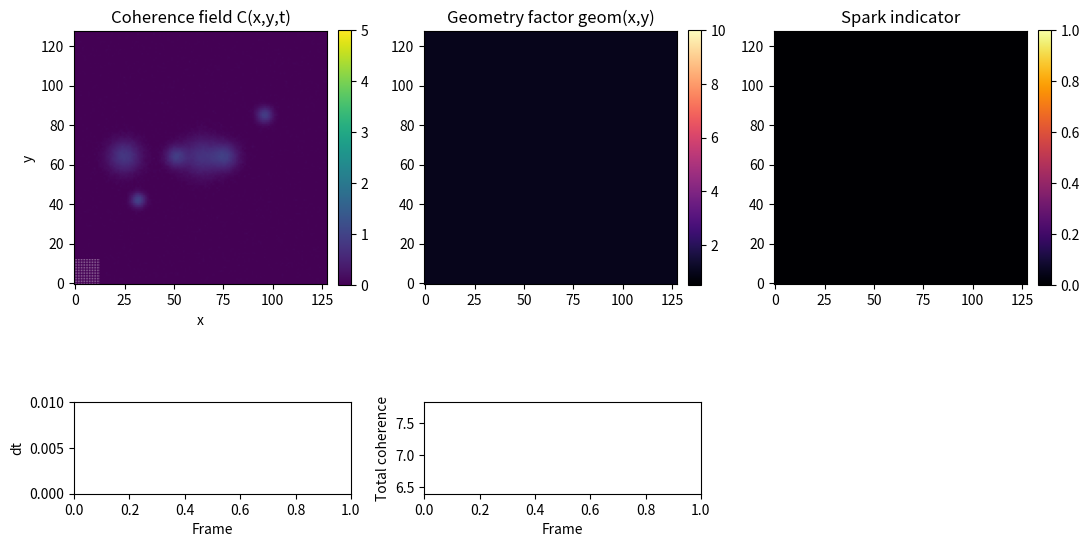

Recreate this plot in Python.
import numpy as np
import matplotlib.pyplot as plt
from matplotlib.animation import FuncAnimation

# ============================================================
# RC / Paper IV style PDE in 2D
#
#   ∂t C + ∇·(C v) = 0
#
# with
#   v = -kappa_pot ∇(geom * V'(C))
#       -kappa_curv ∇(geom * ΔC)
#
# and geometry factor
#   K_base   = lam_pot*C + xi_grad|∇C|^2
#   K_norm   = (K_base - K_min) / (K_max - K_min + eps) ∈ [0,1]
#   geom     = 1 + gamma_geom * (1 + spark_boost*spark_mask) * K_norm
#
# Sparks: localized regions where |det(Hess C_smooth)| is small
#         AND |∇C_smooth|^2 is nontrivial.
# 
#
# Mathematically, the PDE we coded is essentially:
# 
# $$
# \partial_t C + \nabla!\cdot(C,v) = 0,
# $$
# 
# with
# 
# $$
# v = -\kappa_{\text{pot}}\nabla(\text{geom},V'(C))
# -\kappa_{\text{curv}}\nabla(\text{geom},\Delta C),
# $$
# 
# and
# 
# $$
# \text{geom} = \text{instantaneous functional of } C,\nabla C.
# $$
# 
# Key points:
# 
# * `geom` is **not dynamical**; there is no (\partial_t \text{geom}).
# * The “energy landscape” (through (V) and the curvature term) is **time-independent**.
# * The whole thing is a **gradient–flow–like system** with a built-in Lyapunov functional.
# 
# For that kind of system, the generic behaviour is:
# 
# evolve until $\nabla \Phi = 0$ everywhere →
# v = 0 → $\partial_t C = 0$.
# 
# After some transient, the blobs barely move, geometry stops changing, sparks stop appearing. That’s the expected behaviour of a **relaxational PDE**.
# 
# So: the simulation is behaving correctly for *this* PDE, but this PDE is **too tame** compared to what RC papers claim.
#
# ============================================================

# ---------------------------
# Grid & numerical parameters
# ---------------------------
Nx, Ny = 128, 128
dx = dy = 0.1

x = np.arange(Nx) * dx
y = np.arange(Ny) * dy

# RC-like coefficients (dimensionless)
lam_pot     = 0.8     # strength in V'(C)
xi_grad     = 0.2     # |∇C|^2 contribution to geometry
zeta_flux   = 0.0     # |J|^2 contribution (still disabled)
gamma_geom  = 3.0     # geometry feedback strength
spark_boost = 1.0     # extra geometry weight in spark regions

kappa_pot   = 0.9     # potential-driven velocity scale
kappa_curv  = 0.04    # curvature-driven velocity scale
beta_damp   = 0.1     # mild velocity damping

cfl_safety  = 0.4     # CFL safety factor

# Geometry & velocity clipping
geom_min, geom_max = 0.5, 10.0
vel_max = 20.0        # max |u|, |v| to avoid blowup

# Coherence bounds
clip_min   = 0.0
clip_max   = 5.0
eps        = 1e-12

# Spark thresholds (dimensionless)
spark_rel_det_thresh  = 0.15   # how small det(H) must be (relative)
spark_rel_grad_thresh = 0.30   # how large |∇C|^2 must be (relative)

# ---------------------------
# Potential V(C) and derivative
# ---------------------------
def Vprime(C):
    # dV/dC = lam_pot (C - C^2) => multi-well structure near C=0 and C=1
    return lam_pot * (C - C*C)

# ---------------------------
# Initialization of coherence field C(x,y)
# ---------------------------
def gaussian_blob(X, Y, cx, cy, sigma):
    return np.exp(-((X - cx)**2 + (Y - cy)**2) / (2.0 * sigma**2))

X, Y = np.meshgrid(x, y, indexing='ij')
C = np.zeros((Nx, Ny), dtype=np.float64)

# Seed multiple basins / identities
C += 1.0 * gaussian_blob(X, Y, x[Nx//4],     y[Ny//3],   sigma=2.5*dx)
C += 0.9 * gaussian_blob(X, Y, x[3*Nx//4],  y[2*Ny//3], sigma=2.8*dx)
C += 0.7 * gaussian_blob(X, Y, x[Nx//2],    y[Ny//2],   sigma=6.6*dx)
C += 0.8 * gaussian_blob(X, Y, x[3*Nx//5],  y[Ny//2],   sigma=4.6*dx)
C += 0.8 * gaussian_blob(X, Y, x[2*Nx//5],  y[Ny//2],   sigma=3.6*dx)
C += 0.8 * gaussian_blob(X, Y, x[1*Nx//5],  y[Ny//2],   sigma=5.6*dx)

# Small noise to break symmetry
rng = np.random.default_rng(42)
C += 0.02 * rng.normal(size=C.shape)

np.clip(C, clip_min, clip_max, out=C)

# ---------------------------
# Differential operators (periodic)
# ---------------------------
def compute_gradients(A):
    """Central differences with periodic BCs."""
    dAx = np.empty_like(A)
    dAy = np.empty_like(A)

    dAx[1:-1, :] = (A[2:, :] - A[:-2, :]) / (2.0 * dx)
    dAy[:, 1:-1] = (A[:, 2:] - A[:, :-2]) / (2.0 * dy)

    # periodic in x
    dAx[0, :]    = (A[1, :]   - A[-1, :]) / (2.0 * dx)
    dAx[-1, :]   = (A[0, :]   - A[-2, :]) / (2.0 * dx)
    # periodic in y
    dAy[:, 0]    = (A[:, 1]   - A[:, -1]) / (2.0 * dy)
    dAy[:, -1]   = (A[:, 0]   - A[:, -2]) / (2.0 * dy)

    return dAx, dAy

def laplacian(A):
    """Periodic 5-point Laplacian."""
    return (
        np.roll(A,  1, axis=0) + np.roll(A, -1, axis=0) +
        np.roll(A,  1, axis=1) + np.roll(A, -1, axis=1) -
        4.0 * A
    ) / (dx * dx)

def smooth_gaussian_like(A):
    """
    Simple 3x3 Gaussian-like smoothing kernel (1,2,1; 2,4,2; 1,2,1)/16.
    Periodic boundaries.
    """
    w00 = 1.0/16.0
    w01 = 2.0/16.0
    w02 = 1.0/16.0

    # horizontal/vertical shifts
    A0 = A
    A_xp = np.roll(A, -1, axis=0)
    A_xm = np.roll(A,  1, axis=0)
    A_yp = np.roll(A, -1, axis=1)
    A_ym = np.roll(A,  1, axis=1)

    # diagonals
    A_xp_yp = np.roll(A_xp, -1, axis=1)
    A_xp_ym = np.roll(A_xp,  1, axis=1)
    A_xm_yp = np.roll(A_xm, -1, axis=1)
    A_xm_ym = np.roll(A_xm,  1, axis=1)

    return (w00*(A_xm_ym + A_xm_yp + A_xp_ym + A_xp_yp)
            + w01*(A_xm + A_xp + A_ym + A_yp)
            + w02*A0)

def hessian_det(C):
    """
    Approximate determinant of Hessian of C for spark detection.
    """
    # Second derivatives
    Cxx = (np.roll(C, -1, axis=0) - 2.0*C + np.roll(C, 1, axis=0)) / (dx*dx)
    Cyy = (np.roll(C, -1, axis=1) - 2.0*C + np.roll(C, 1, axis=1)) / (dy*dy)

    # Mixed derivative (central cross term)
    Cxy = (np.roll(np.roll(C, -1, axis=0), -1, axis=1)
         - np.roll(np.roll(C, -1, axis=0),  1, axis=1)
         - np.roll(np.roll(C,  1, axis=0), -1, axis=1)
         + np.roll(np.roll(C,  1, axis=0),  1, axis=1)) / (4.0 * dx * dy)

    detH = Cxx * Cyy - Cxy * Cxy
    return detH

# ---------------------------
# Geometry / RC reflexive loop
# ---------------------------
def compute_geometry(C, u_prev=None, v_prev=None, step=None):
    """
    Compute scalar geometry factor geom(x,y), a conformal proxy for the induced metric.
    Depends on density and gradient energy, boosted near localized Hessian degeneracy.
    """
    # Base K from density + gradients
    dC_dx, dC_dy = compute_gradients(C)
    gmag2 = dC_dx**2 + dC_dy**2

    K_base = lam_pot * C + xi_grad * gmag2

    # Normalize K into [0,1] to keep geometry controlled but structured
    K_min = np.min(K_base)
    K_max = np.max(K_base)
    K_range = K_max - K_min
    if K_range < eps:
        K_norm = np.zeros_like(C)
    else:
        K_norm = (K_base - K_min) / (K_range + eps)

    # --- Spark detection on smoothed C to suppress noise ---
    C_s = smooth_gaussian_like(C)
    dCs_dx, dCs_dy = compute_gradients(C_s)
    g2_s = dCs_dx**2 + dCs_dy**2

    detH = hessian_det(C_s)
    abs_detH = np.abs(detH)
    max_abs = np.max(abs_detH)

    if max_abs < 1e-10:
        spark_mask = np.zeros_like(C)
    else:
        rel_det  = abs_detH / (max_abs + eps)          # in [0,1]
        rel_grad = g2_s / (np.max(g2_s) + eps)         # in [0,1]

        # Sparks: low det(H) (flat curvature) but strong gradients
        spark_mask = ((rel_det < spark_rel_det_thresh) &
                      (rel_grad > spark_rel_grad_thresh)).astype(np.float64)

        # Debug: how many spark pixels?
        num_sparks = np.count_nonzero(spark_mask)
        if num_sparks > 0 and step is not None and step % 20 == 0:
            print(f"[SPARK] step={step}: {num_sparks} spark pixels")

    # Geometry factor: 1 + gamma_geom * (1 + spark_boost*spark_mask) * K_norm
    geom = 1.0 + gamma_geom * (1.0 + spark_boost * spark_mask) * K_norm

    # Clip geometry to avoid blowups
    np.clip(geom, geom_min, geom_max, out=geom)

    return geom, K_norm, spark_mask

def compute_velocity(C, geom):
    """
    RC-style velocity:
        v = -kappa_pot ∇(geom * V'(C))
            -kappa_curv ∇(geom * ΔC)
    """
    Vp = Vprime(C)
    Phi_eff = geom * Vp

    dPhi_dx, dPhi_dy = compute_gradients(Phi_eff)

    lap_C = laplacian(C)
    geom_lap = geom * lap_C
    dCurv_dx, dCurv_dy = compute_gradients(geom_lap)

    u = -kappa_pot * dPhi_dx - kappa_curv * dCurv_dx
    v = -kappa_pot * dPhi_dy - kappa_curv * dCurv_dy

    if beta_damp > 0.0:
        u /= (1.0 + beta_damp)
        v /= (1.0 + beta_damp)

    # Replace NaN/Inf with 0
    u[~np.isfinite(u)] = 0.0
    v[~np.isfinite(v)] = 0.0

    # Clip velocities to avoid huge CFL
    np.clip(u, -vel_max, vel_max, out=u)
    np.clip(v, -vel_max, vel_max, out=v)

    return u, v

# ---------------------------
# Conservative upwind advection: ∂t C + div(C v) = 0
# ---------------------------
def advection_flux_upwind(C, u_face_x, v_face_y):
    """
    First-order upwind flux with periodic BCs, conservative:
      ∂t C = -[∂x F_x + ∂y F_y], where F_x = u C_upwind, etc.
    """
    # X-direction flux: faces at i+1/2
    C_right = np.roll(C, -1, axis=0)
    F_x = np.where(u_face_x >= 0.0,
                   u_face_x * C,
                   u_face_x * C_right)
    dFx_dx = (F_x - np.roll(F_x, 1, axis=0)) / dx

    # Y-direction flux: faces at j+1/2
    C_up = np.roll(C, -1, axis=1)
    F_y = np.where(v_face_y >= 0.0,
                   v_face_y * C,
                   v_face_y * C_up)
    dFy_dy = (F_y - np.roll(F_y, 1, axis=1)) / dy

    return -(dFx_dx + dFy_dy)

def rhs(C, u_prev=None, v_prev=None, step=None):
    """
    Compute RHS: ∂t C = -div(C v), plus auxiliary fields (velocity, geometry, spark).
    """
    geom, K_norm, spark_mask = compute_geometry(C, u_prev, v_prev, step=step)
    u_c, v_c = compute_velocity(C, geom)

    # velocities at faces (simple average)
    u_face_x = 0.5 * (u_c + np.roll(u_c, -1, axis=0))
    v_face_y = 0.5 * (v_c + np.roll(v_c, -1, axis=1))

    adv = advection_flux_upwind(C, u_face_x, v_face_y)
    return adv, u_c, v_c, geom, K_norm, spark_mask

# ---------------------------
# CFL time step
# ---------------------------
def estimate_dt(u, v):
    umax = np.max(np.abs(u))
    vmax = np.max(np.abs(v))
    max_vel = max(umax, vmax)
    if max_vel < 1e-8:
        return 1e-3
    return cfl_safety * min(dx, dy) / max_vel

# ---------------------------
# RK2 (Heun) time stepping
# ---------------------------
def rk2_step(C, u_prev=None, v_prev=None, step=None):
    adv1, u1, v1, geom1, K1, spark1 = rhs(C, u_prev, v_prev, step=step)
    dt = estimate_dt(u1, v1)

    C_tilde = C + dt * adv1
    np.clip(C_tilde, clip_min, clip_max, out=C_tilde)

    adv2, u2, v2, geom2, K2, spark2 = rhs(C_tilde, u1, v1, step=step)

    C_new = C + 0.5 * dt * (adv1 + adv2)
    np.clip(C_new, clip_min, clip_max, out=C_new)

    u_mid = 0.5 * (u1 + u2)
    v_mid = 0.5 * (v1 + v2)
    geom_mid = 0.5 * (geom1 + geom2)
    K_mid = 0.5 * (K1 + K2)
    spark_mid = 0.5 * (spark1 + spark2)

    return C_new, dt, u_mid, v_mid, geom_mid, K_mid, spark_mid

# ---------------------------
# Visualization setup
# ---------------------------
fig = plt.figure(figsize=(11, 7))
gs = fig.add_gridspec(2, 3, height_ratios=[6, 1], width_ratios=[5, 5, 5])

axC = fig.add_subplot(gs[0, 0])
imC = axC.imshow(C.T, origin='lower', cmap='viridis',
                 vmin=clip_min, vmax=clip_max)
cbarC = fig.colorbar(imC, ax=axC, fraction=0.046, pad=0.04)
axC.set_title('Coherence field C(x,y,t)')
axC.set_xlabel('x')
axC.set_ylabel('y')

axGeom = fig.add_subplot(gs[0, 1])
imGeom = axGeom.imshow(np.ones_like(C).T, origin='lower', cmap='magma',
                       vmin=geom_min, vmax=geom_max)
cbarGeom = fig.colorbar(imGeom, ax=axGeom, fraction=0.046, pad=0.04)
axGeom.set_title('Geometry factor geom(x,y)')

axSpark = fig.add_subplot(gs[0, 2])
imSpark = axSpark.imshow(np.zeros_like(C).T, origin='lower', cmap='inferno',
                         vmin=0.0, vmax=1.0)
cbarSpark = fig.colorbar(imSpark, ax=axSpark, fraction=0.046, pad=0.04)
axSpark.set_title('Spark indicator')

# Velocity quiver on coarse grid
step_skip = 8
Xq = x[::step_skip]
Yq = y[::step_skip]
qx, qy = np.meshgrid(Xq, Yq, indexing='ij')
quiv = axC.quiver(qx, qy, qx*0.0, qy*0.0,
                  color='white', scale=5.0,
                  alpha=0.6, pivot='mid', linewidths=0.7)

# dt and mass plots
ax_dt = fig.add_subplot(gs[1, 0])
line_dt, = ax_dt.plot([], [], 'b-')
ax_dt.set_xlim(0, 1)
ax_dt.set_ylim(0, 1e-2)
ax_dt.set_xlabel('Frame')
ax_dt.set_ylabel('dt')

ax_mass = fig.add_subplot(gs[1, 1])
line_mass, = ax_mass.plot([], [], 'r-')
ax_mass.set_xlim(0, 1)
init_mass = float(np.sum(C) * dx * dy)
ax_mass.set_ylim(0.9 * init_mass, 1.1 * init_mass)
ax_mass.set_xlabel('Frame')
ax_mass.set_ylabel('Total coherence')

dt_history = []
mass_history = []

title_text = fig.suptitle("", fontsize=9)

# ---------------------------
# Animation loop
# ---------------------------
u_prev = None
v_prev = None
step_counter = 0

def update(frame):
    global C, u_prev, v_prev, step_counter

    step_counter += 1
    C_new, dt_here, u_mid, v_mid, geom_mid, K_mid, spark_mid = rk2_step(
        C, u_prev, v_prev, step=step_counter
    )
    C[:] = C_new
    u_prev = u_mid
    v_prev = v_mid

    total_mass = float(np.sum(C)) * dx * dy
    dt_history.append(dt_here)
    mass_history.append(total_mass)

    # Update fields
    imC.set_data(C.T)
    imGeom.set_data(geom_mid.T)
    imSpark.set_data(spark_mid.T)

    # Update quiver (downsampled)
    qU = u_mid[::step_skip, ::step_skip]
    qV = v_mid[::step_skip, ::step_skip]
    quiv.set_UVC(qU, qV)

    # Update dt plot
    n_frames = len(dt_history)
    line_dt.set_data(np.arange(n_frames), dt_history)
    ax_dt.set_xlim(0, max(1.5 * n_frames, 2))

    # Update mass plot
    line_mass.set_data(np.arange(n_frames), mass_history)

    txt = f"frame={n_frames}, step={step_counter}, dt={dt_here:.3e}, mass={total_mass:.4f}"
    title_text.set_text(txt)

    return [imC, imGeom, imSpark, quiv, line_dt, line_mass, title_text]

anim = FuncAnimation(fig, update, interval=60, blit=False)
plt.tight_layout()
plt.show()

# To save instead of show, uncomment:
# import os
# os.makedirs("outputs", exist_ok=True)
# anim.save("outputs/rc_paper4_closed_loop_v5.gif", writer="pillow", fps=5)
